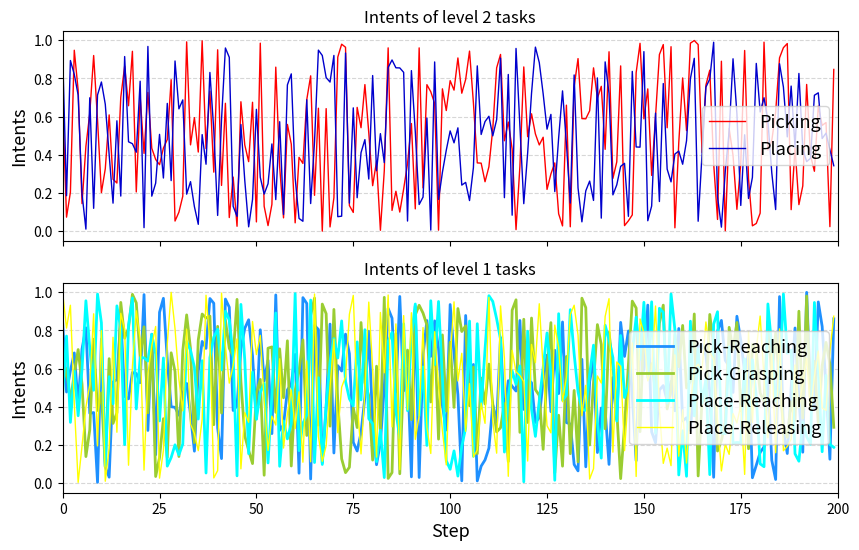

Recreate this plot in Python.
import random
from itertools import count
import pandas as pd
import matplotlib.pyplot as plt
from matplotlib.animation import FuncAnimation


plt.ion()
fig, axes = plt.subplots(2,1, figsize=(10,6), sharex=True)

pick, = axes[0].plot([], [], color='red', linewidth=1, label='Picking')
place, = axes[0].plot([], [], color='mediumblue', linewidth=1, label='Placing')
pick_reach, = axes[1].plot([], [], color='dodgerblue', linestyle='-',linewidth=2, label='Pick-Reaching')
pick_grasp, = axes[1].plot([], [], color='yellowgreen', linestyle='-', linewidth=2, label='Pick-Grasping')
place_reach, = axes[1].plot([], [], color='aqua', linestyle='-', linewidth=2, label='Place-Reaching')
place_release, = axes[1].plot([], [], color='yellow', linestyle='-', linewidth=1, label='Place-Releasing')

axes[0].set_title('Intents of level 2 tasks')
axes[1].set_title('Intents of level 1 tasks')
axes[0].set_ylabel('Intents', fontsize=13)
axes[1].set_xlabel('Step', fontsize=13)
axes[1].set_ylabel('Intents', fontsize=13)
axes[0].grid(axis='y', alpha=0.5, linestyle='--')
axes[1].grid(axis='y', alpha=0.5, linestyle='--')
axes[0].legend(loc='right', fontsize=13)
axes[1].legend(loc='right', fontsize=13)
plt.xlim(0, 200)
axes[0].set_ylim(-0.05, 1.05)
axes[1].set_ylim(-0.05, 1.05)

x_val, y1_val, y2_val, y3_val, y4_val, y5_val, y6_val = [], [], [], [], [], [], []
def animate(data):
    x, y1, y2, y3, y4, y5, y6 = data
    x_val.append(x)
    y1_val.append(y1)
    y2_val.append(y2)
    y3_val.append(y3)
    y4_val.append(y4)
    y5_val.append(y5)
    y6_val.append(y6)
    print(data)
    pick.set_data(x_val, y1_val)
    place.set_data(x_val, y2_val)
    pick_reach.set_data(x_val, y3_val)
    pick_grasp.set_data(x_val, y4_val)
    place_reach.set_data(x_val, y5_val)
    place_release.set_data(x_val, y6_val)
    fig.canvas.draw()
    fig.canvas.flush_events()

for i in range(200):
    ret1 = random.random()
    ret2 = random.random()
    ret3 = random.random()
    ret4 = random.random()
    ret5 = random.random()
    ret6 = random.random()
    data = (i, ret1, ret2, ret3, ret4, ret5, ret6)
    animate(data)

# ani = FuncAnimation(fig, animate, data_gen, blit=True, interval=1)
# plt.tight_layout()
# plt.show()